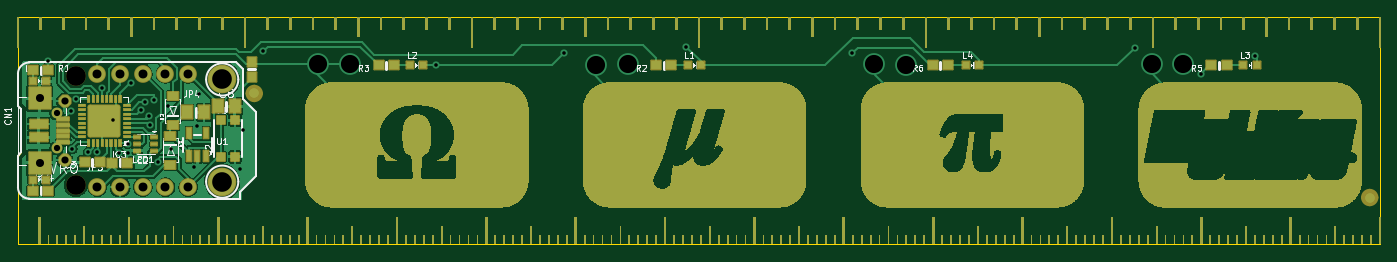
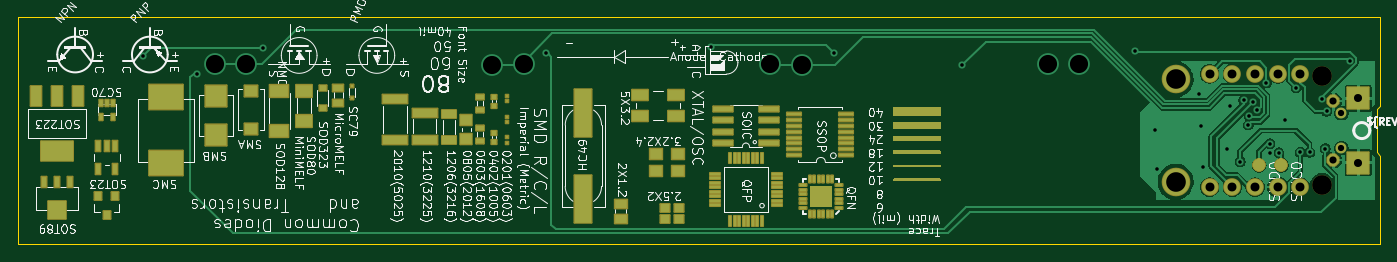
Circuit board: 12 layer files. Board 152.4 x 25.4 mm.
- drill: drill_report.txt (1482 bytes)
- bottom_copper: kicad_file-B_Cu.gbl (57496 bytes)
- bottom_mask: kicad_file-B_Mask.gbs (13545 bytes)
- paste: kicad_file-B_Paste.gbp (6292 bytes)
- bottom_silk: kicad_file-B_Silkscreen.gbo (204836 bytes)
- outline: kicad_file-Edge_Cuts.gm1 (799 bytes)
- top_copper: kicad_file-F_Cu.gtl (1102731 bytes)
- top_mask: kicad_file-F_Mask.gts (741991 bytes)
- paste: kicad_file-F_Paste.gtp (4672 bytes)
- top_silk: kicad_file-F_Silkscreen.gto (774025 bytes)
- drill: kicad_file-NPTH.drl (482 bytes)
- drill: kicad_file-PTH.drl (1500 bytes)

=== drill: drill_report.txt (1482 bytes, source withheld) ===
=== bottom_copper: kicad_file-B_Cu.gbl (57496 bytes, source omitted) ===
=== bottom_mask: kicad_file-B_Mask.gbs (13545 bytes, source omitted) ===
=== paste: kicad_file-B_Paste.gbp (6292 bytes, source omitted) ===
=== bottom_silk: kicad_file-B_Silkscreen.gbo (204836 bytes, source omitted) ===
=== outline: kicad_file-Edge_Cuts.gm1 ===
%TF.GenerationSoftware,KiCad,Pcbnew,10.99.0-3758-g2f18d95be7*%
%TF.CreationDate,2026-09-21T20:12:30+01:00*%
%TF.ProjectId,kicad_file,6b696361-645f-4666-996c-652e6b696361,rev?*%
%TF.SameCoordinates,Original*%
%TF.FileFunction,Profile,NP*%
%FSLAX46Y46*%
G04 Gerber Fmt 4.6, Leading zero omitted, Abs format (unit mm)*
G04 Created by KiCad (PCBNEW 10.99.0-3758-g2f18d95be7) date 2026-09-21 20:12:30*
%MOMM*%
%LPD*%
G01*
G04 APERTURE LIST*
%TA.AperFunction,Profile*%
%ADD10C,0.050000*%
%TD*%
G04 APERTURE END LIST*
D10*
X0Y25400000D02*
X152400000Y25400000D01*
X0Y15494000D02*
X0Y25400000D01*
X0Y9906000D02*
X381000Y10287000D01*
X0Y0D02*
X0Y9906000D01*
X381000Y15113000D02*
X0Y15494000D01*
X381000Y10287000D02*
X381000Y15113000D01*
X152400000Y25400000D02*
X152400000Y0D01*
X152400000Y0D02*
X0Y0D01*
M02*

=== top_copper: kicad_file-F_Cu.gtl (1102731 bytes, source omitted) ===
=== top_mask: kicad_file-F_Mask.gts (741991 bytes, source omitted) ===
=== paste: kicad_file-F_Paste.gtp ===
%TF.GenerationSoftware,KiCad,Pcbnew,10.99.0-3758-g2f18d95be7*%
%TF.CreationDate,2026-09-21T20:12:29+01:00*%
%TF.ProjectId,kicad_file,6b696361-645f-4666-996c-652e6b696361,rev?*%
%TF.SameCoordinates,Original*%
%TF.FileFunction,Paste,Top*%
%TF.FilePolarity,Positive*%
%FSLAX46Y46*%
G04 Gerber Fmt 4.6, Leading zero omitted, Abs format (unit mm)*
G04 Created by KiCad (PCBNEW 10.99.0-3758-g2f18d95be7) date 2026-09-21 20:12:29*
%MOMM*%
%LPD*%
G01*
G04 APERTURE LIST*
%ADD10C,0.000000*%
%ADD11R,1.075000X1.000000*%
%ADD12R,0.900000X0.900000*%
%ADD13R,0.800000X0.800000*%
%ADD14R,1.000000X1.075000*%
%ADD15R,0.800000X0.250000*%
%ADD16R,0.250000X0.800000*%
%ADD17R,1.240000X1.500000*%
%ADD18R,0.550000X1.200000*%
%ADD19R,1.220000X0.910000*%
%ADD20R,0.700000X0.350000*%
%ADD21R,2.000000X1.000000*%
%ADD22R,1.350000X0.400000*%
G04 APERTURE END LIST*
D10*
%TO.C,IC3*%
G36*
X11064240Y12374881D02*
G01*
X9921240Y12374881D01*
X9921240Y13517881D01*
X11064240Y13517881D01*
X11064240Y12374881D01*
G37*
G36*
X11064240Y14025881D02*
G01*
X9921240Y14025881D01*
X9921240Y15168881D01*
X11064240Y15168881D01*
X11064240Y14025881D01*
G37*
G36*
X9413240Y12374881D02*
G01*
X8270240Y12374881D01*
X8270240Y13517881D01*
X9413240Y13517881D01*
X9413240Y12374881D01*
G37*
G36*
X9413240Y14025881D02*
G01*
X8270240Y14025881D01*
X8270240Y15168881D01*
X9413240Y15168881D01*
X9413240Y14025881D01*
G37*
%TO.C,CN1*%
G36*
X3632200Y15087600D02*
G01*
X1219200Y15087600D01*
X1219200Y17500600D01*
X3632200Y17500600D01*
X3632200Y15087600D01*
G37*
G36*
X3632200Y7899400D02*
G01*
X1219200Y7899400D01*
X1219200Y10312400D01*
X3632200Y10312400D01*
X3632200Y7899400D01*
G37*
G36*
X5842000Y16281400D02*
G01*
X5842000Y15748000D01*
X5486400Y15392400D01*
X5003800Y15392400D01*
X4622800Y15773400D01*
X4622800Y16281400D01*
X4978400Y16637000D01*
X5486400Y16637000D01*
X5842000Y16281400D01*
G37*
G36*
X5842000Y9652000D02*
G01*
X5842000Y9118600D01*
X5486400Y8763000D01*
X5003800Y8763000D01*
X4622800Y9144000D01*
X4622800Y9652000D01*
X4978400Y10007600D01*
X5486400Y10007600D01*
X5842000Y9652000D01*
G37*
%TD*%
D11*
%TO.C,R6*%
X104050200Y19989800D03*
X102350200Y19989800D03*
%TD*%
D12*
%TO.C,Q2*%
X22700081Y13861000D03*
X22700081Y9761000D03*
X24300081Y13861000D03*
X24300081Y9761000D03*
%TD*%
D11*
%TO.C,R5*%
X135241400Y19989800D03*
X133541400Y19989800D03*
%TD*%
D13*
%TO.C,L4*%
X106031600Y19989800D03*
X107531600Y19989800D03*
%TD*%
D11*
%TO.C,C3*%
X9168500Y9144000D03*
X7468500Y9144000D03*
%TD*%
D14*
%TO.C,R7*%
X26162000Y20408000D03*
X26162000Y18708000D03*
%TD*%
D13*
%TO.C,L1*%
X74942000Y19989800D03*
X76442000Y19989800D03*
%TD*%
D11*
%TO.C,R4*%
X1690000Y5969000D03*
X3390000Y5969000D03*
%TD*%
D13*
%TO.C,L0*%
X1663000Y18224500D03*
X3163000Y18224500D03*
%TD*%
D15*
%TO.C,IC3*%
X12167240Y12021881D03*
X12167240Y12521881D03*
X12167240Y13021881D03*
X12167240Y13521881D03*
X12167240Y14021881D03*
X12167240Y14521881D03*
X12167240Y15021881D03*
X12167240Y15521881D03*
D16*
X11417240Y16271881D03*
X10917240Y16271881D03*
X10417240Y16271881D03*
X9917240Y16271881D03*
X9417240Y16271881D03*
X8917240Y16271881D03*
X8417240Y16271881D03*
X7917240Y16271881D03*
D15*
X7167240Y15521881D03*
X7167240Y15021881D03*
X7167240Y14521881D03*
X7167240Y14021881D03*
X7167240Y13521881D03*
X7167240Y13021881D03*
X7167240Y12521881D03*
X7167240Y12021881D03*
D16*
X7917240Y11271881D03*
X8417240Y11271881D03*
X8917240Y11271881D03*
X9417240Y11271881D03*
X9917240Y11271881D03*
X10417240Y11271881D03*
X10917240Y11271881D03*
X11417240Y11271881D03*
%TD*%
D17*
%TO.C,C8*%
X22354500Y15430500D03*
X24254500Y15430500D03*
%TD*%
D13*
%TO.C,PWR0*%
X1663000Y7175500D03*
X3163000Y7175500D03*
%TD*%
D17*
%TO.C,C1*%
X18925500Y14732000D03*
X20825500Y14732000D03*
%TD*%
D18*
%TO.C,U1*%
X19116000Y9812400D03*
X20066000Y9812400D03*
X21016000Y9812400D03*
X21016000Y12412600D03*
X19116000Y12412600D03*
%TD*%
D13*
%TO.C,L3*%
X137121200Y19989800D03*
X138621200Y19989800D03*
%TD*%
D19*
%TO.C,D3*%
X17056100Y8852700D03*
X17056100Y12127700D03*
%TD*%
%TO.C,D2*%
X17335500Y16572700D03*
X17335500Y13297700D03*
%TD*%
D11*
%TO.C,R2*%
X73113000Y19989800D03*
X71413000Y19989800D03*
%TD*%
D20*
%TO.C,LED1*%
X15250200Y11946318D03*
X15250200Y11196318D03*
X15250200Y10446318D03*
X13350200Y10446318D03*
X13350200Y11196318D03*
X13350200Y11946318D03*
%TD*%
D11*
%TO.C,R1*%
X1715400Y19431000D03*
X3415400Y19431000D03*
%TD*%
D13*
%TO.C,L2*%
X43877800Y19989800D03*
X45377800Y19989800D03*
%TD*%
D21*
%TO.C,CN1*%
X2318000Y13450000D03*
X2318000Y11950000D03*
D22*
X5093000Y12700000D03*
X5093000Y13350000D03*
X5093000Y11400000D03*
X5093000Y12050000D03*
X5093000Y14000000D03*
%TD*%
D11*
%TO.C,C2*%
X10516500Y9080500D03*
X12216500Y9080500D03*
%TD*%
%TO.C,R3*%
X42048800Y19989800D03*
X40348800Y19989800D03*
%TD*%
M02*

=== top_silk: kicad_file-F_Silkscreen.gto (774025 bytes, source omitted) ===
=== drill: kicad_file-NPTH.drl ===
M48
; DRILL file KiCad 10.99.0-3758-g2f18d95be7 date 2026-09-21T20:12:30
; FORMAT={-:-/ absolute / metric / decimal}
; #@! TF.CreationDate,2026-09-21T20:12:30+01:00
; #@! TF.GenerationSoftware,Kicad,Pcbnew,10.99.0-3758-g2f18d95be7
; #@! TF.FileFunction,NonPlated,1,16,NPTH
FMAT,2
METRIC
; #@! TA.AperFunction,NonPlated,NPTH,ComponentDrill
T1C0.700
; #@! TA.AperFunction,NonPlated,NPTH,ComponentDrill
T2C2.200
%
G90
G05
T1
X4.318Y14.65
X4.318Y10.75
T2
X6.477Y18.796
X6.477Y6.604
M30

=== drill: kicad_file-PTH.drl ===
M48
; DRILL file KiCad 10.99.0-3758-g2f18d95be7 date 2026-09-21T20:12:30
; FORMAT={-:-/ absolute / metric / decimal}
; #@! TF.CreationDate,2026-09-21T20:12:30+01:00
; #@! TF.GenerationSoftware,Kicad,Pcbnew,10.99.0-3758-g2f18d95be7
; #@! TF.FileFunction,Plated,1,16,PTH
FMAT,2
METRIC
; #@! TA.AperFunction,Plated,PTH,ViaDrill
T1C0.394
; #@! TA.AperFunction,Plated,PTH,ViaDrill
T2C0.400
; #@! TA.AperFunction,Plated,PTH,ComponentDrill
T3C0.800
; #@! TA.AperFunction,Plated,PTH,ComponentDrill
T4C0.900
; #@! TA.AperFunction,Plated,PTH,ComponentDrill
T5C1.000
; #@! TA.AperFunction,Plated,PTH,ViaDrill
T6C2.032
; #@! TA.AperFunction,Plated,PTH,ComponentDrill
T7C2.200
%
G90
G05
T1
X3.391Y20.536
X7.874Y10.249
X9.398Y17.462
X10.604Y13.906
X11.303Y10.223
X12.319Y11.239
X12.319Y10.223
X12.7Y18.034
X14.224Y15.875
X15.24Y16.129
X15.621Y9.207
X16.828Y15.43
X17.145Y10.655
X19.748Y8.572
X20.041Y13.17
X20.295Y16.777
X24.892Y8.382
X25.209Y12.763
T2
X5.969Y14.859
X6.096Y10.668
X6.478Y16.226
X8.902Y10.25
X13.745Y14.988
X14.634Y14.322
X14.739Y13.313
X27.432Y21.59
X46.736Y19.99
X61.087Y21.336
X74.803Y22.098
X93.345Y21.336
X124.968Y21.971
X132.342Y19.042
X138.43Y21.082
T3
X5.218Y16.0
X5.218Y9.4
T4
X2.418Y16.3
X2.418Y9.1
T5
X8.89Y19.05
X8.89Y6.375
X11.43Y19.05
X11.43Y6.375
X13.97Y19.05
X13.97Y6.375
X16.51Y19.05
X16.51Y6.375
X19.05Y19.05
X19.05Y6.375
T6
X33.63Y20.117
X37.135Y20.117
X64.719Y20.091
X68.224Y20.117
X95.809Y20.117
X99.314Y20.091
X126.898Y20.117
X130.404Y20.117
T7
X22.86Y18.415
X22.86Y6.985
M30
